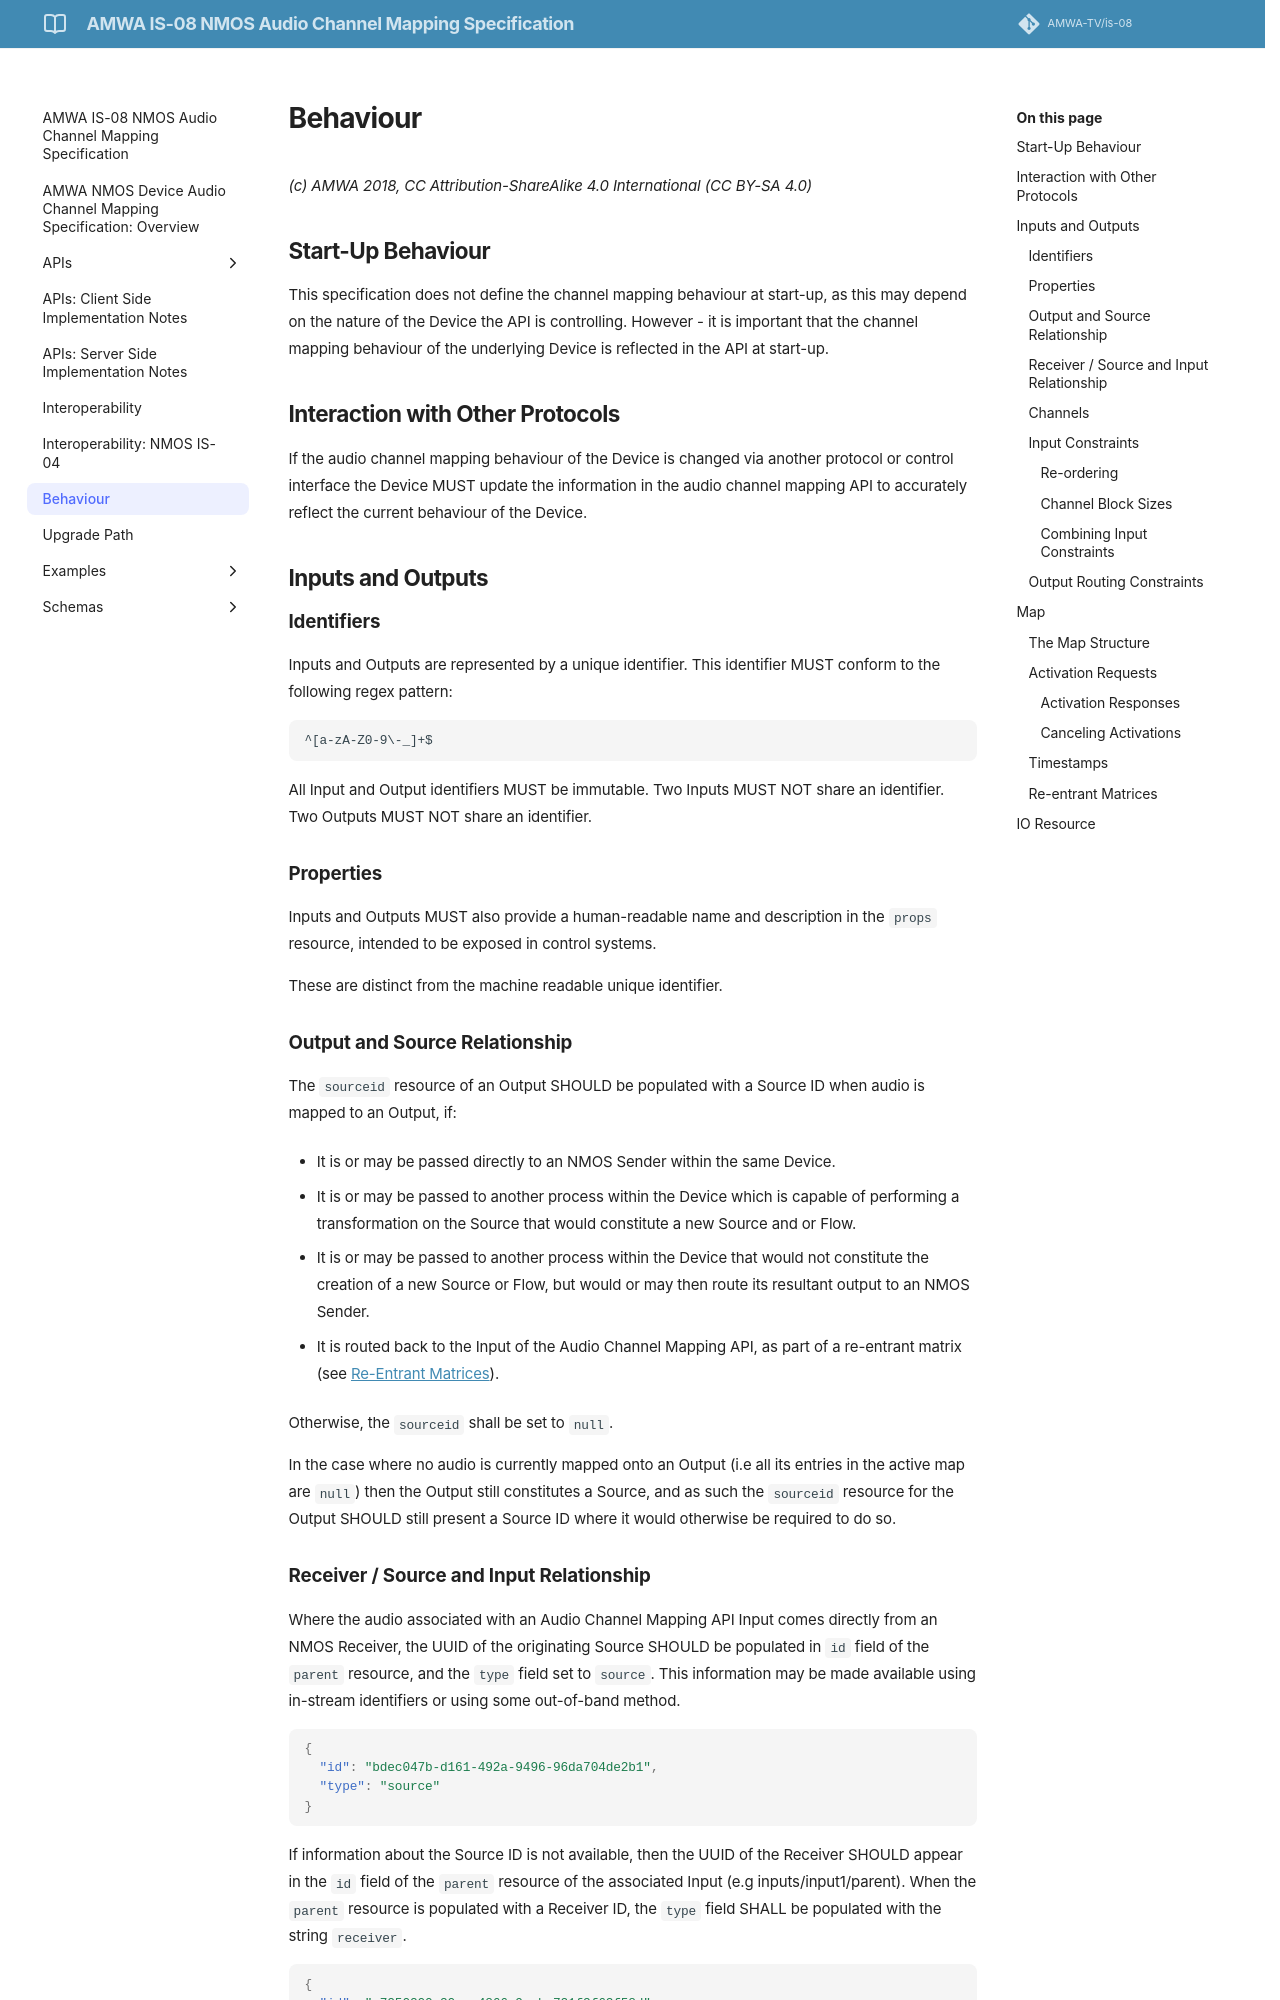

repository: AMWA-TV/is-08 · page: v1.0.0/4.0. Behaviour/index.html · generator: jekyll

# Behaviour
{:.no_toc}

* A markdown unordered list which will be replaced with the ToC, excluding the "Contents header" from above
{:toc}

_(c) AMWA 2018, CC Attribution-NoDerivatives 4.0 International (CC BY-ND 4.0)_

## Start-Up Behaviour

This specification does not define the channel mapping behaviour at start-up, as this may depend on the nature of the Device the API is controlling. However, it is important that the channel mapping behaviour of the underlying Device is reflected in the API at start-up.

## Interaction with Other Protocols

If the audio channel mapping behaviour of the Device is changed via another protocol or control interface the Device MUST update the information in the Channel Mapping API to accurately reflect the current behaviour of the Device.

## Inputs and Outputs

The `inputs` and `outputs` resources enumerate the Inputs and Outputs respectively. Each Input and Output resource has a number of child resources.

### Identifiers

Inputs and Outputs are represented by a unique identifier. This identifier MUST conform to the following regex pattern:

```regex
^[a-zA-Z0-9\-_]+$
```

All Input and Output identifiers MUST be immutable. Two Inputs MUST NOT share an identifier. Two Outputs MUST NOT share an identifier.

### Properties

Inputs and Outputs MUST also provide a human-readable name and description in the `properties` resource, intended to be exposed in control systems.

These are distinct from the machine readable unique identifier.

### Output and Source Relationship

The `sourceid` resource of an Output SHOULD be populated with a Source ID, if:

* The output audio may be transmitted directly by an NMOS Sender belonging to the Device.

* The output audio may be transformed by some process to create a new Source and/or Flow.

* The Output is routed back to an Input of the Channel Mapping API (see [Re-entrant Mappings](#re-entrant-mappings)).

Otherwise, the `sourceid` MAY be set to `null`.

In the case where no audio is currently routed to an Output (i.e all its entries in the active map are `null`) then the Output still constitutes a Source, and as such the `sourceid` resource for the Output SHOULD still present a Source ID where it would otherwise be required to do so.
